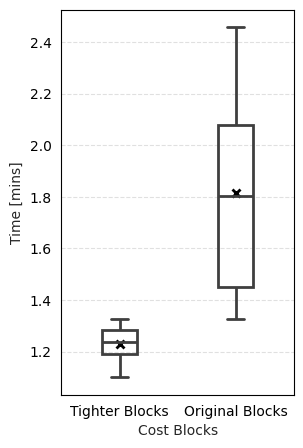
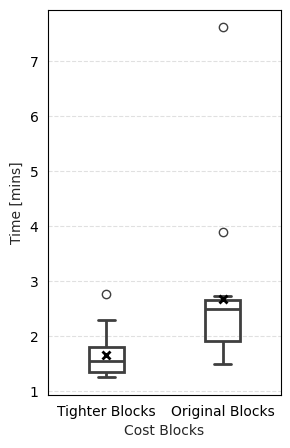
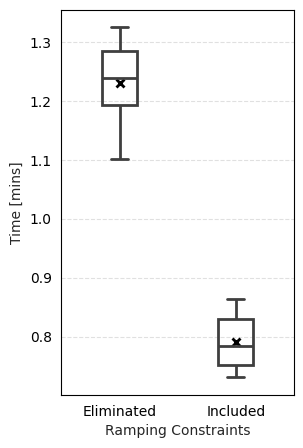
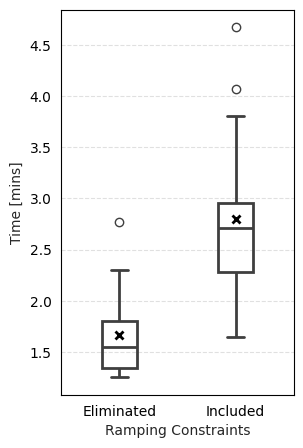
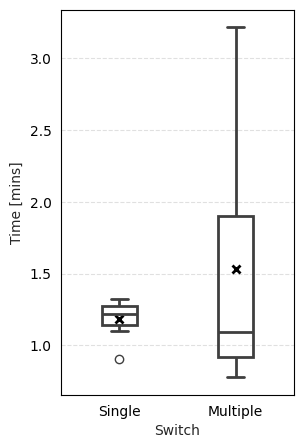
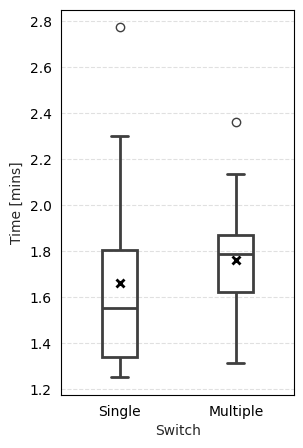
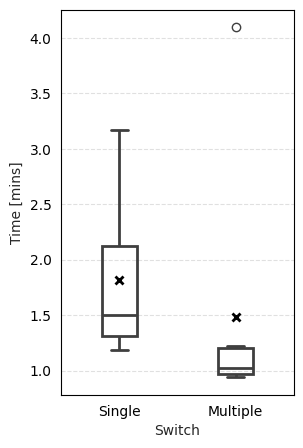
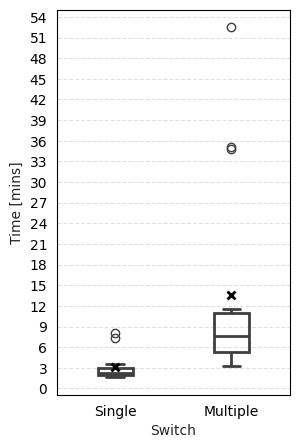
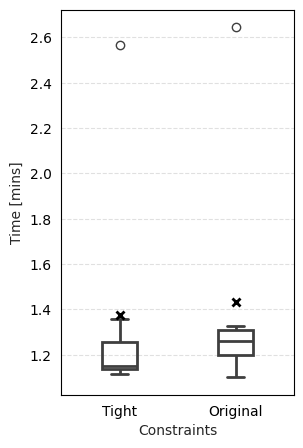
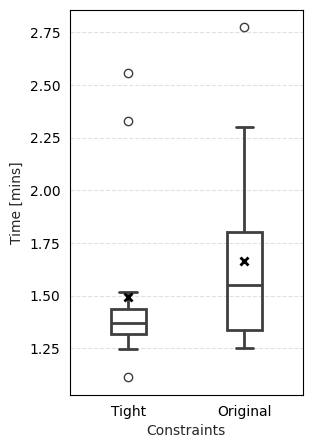
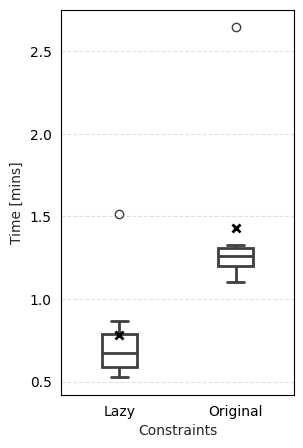
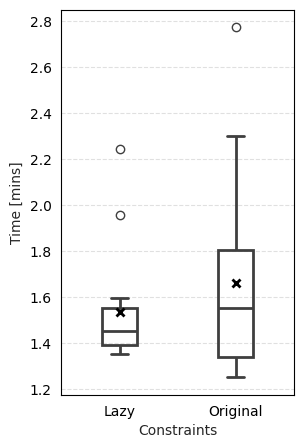

The matplotlib source for these figures, in order:
# -*- coding: utf-8 -*-
"""
Created on Fri Mar  7 04:00:19 2025

@author: hussein.sharadga
"""

# -*- coding: utf-8 -*-
"""
Created on Wed Mar  5 23:07:57 2025

@author: hussein.sharadga
"""


import matplotlib.pyplot as plt
import seaborn as sns
import pandas as pd

# Data preparation
data = {
    "Cost Blocks": ["Tighter Blocks"] * 6 + ["Original Blocks"] * 6,
    "Time [mins]": [1.217, 1.101, 1.325, 1.293, 1.261, 1.184, 
              1.901, 1.705, 1.326, 2.457, 2.135, 1.366]
}

df = pd.DataFrame(data)

# Box Plot with Swarm Plot
plt.figure(figsize=(3, 5))
# Set theme
sns.set_style("whitegrid")
sns.boxplot(x="Cost Blocks", y="Time [mins]", data=df, width=0.3, linewidth=2, boxprops={'facecolor': 'none'})
#sns.stripplot(x="Type", y="Value", data=df, hue='Type', size=7)
# sns.violinplot(x="Cost Blocks", y="Time [mins]", data=df, palette=["blue", "black"], inner="box", linewidth=1)
# sns.violinplot(x="Cost Blocks", y="Time [mins]", data=df, palette=["blue", "black"], linewidth=1.5, cut=0, alpha=.6)
# plt.subplots_adjust(hspace=0.3)
# plt.title("Distribution of Tighter vs. Original Blocks")

# Set the color of the axes spines (borders)
ax = plt.gca()
for spine in ax.spines.values():
    spine.set_edgecolor('black')  # Change spine color to black
# Set the color of the ticks
ax.tick_params(axis='both', colors='black')  # Change tick color to black

# Compute the mean values
means = df.groupby("Cost Blocks")["Time [mins]"].mean().reset_index()
# Overlay mean values using a point plot
sns.pointplot(x="Cost Blocks", y="Time [mins]", data=means, join=False, 
              color='black', markers="x", scale=1)

# Customize plot aesthetics
for spine in ax.spines.values():
    spine.set_edgecolor('black')  # Change spine color to black
ax.tick_params(axis='both', colors='black')  # Change tick color to black

plt.grid(axis="y", linestyle="--", alpha=0.6)
plt.savefig(r"C:\Users\<user>\Desktop\OptX\TPEC Paper\Pics_mean\img1.png", dpi=300, bbox_inches="tight")

plt.show()



# # # Data preparation
# data = {
#     "Cost Blocks": ["Tighter Blocks"] * 7 + ["Original Blocks"] * 7,
#     "Time [mins]": [1.217, 1.101, 1.325, 1.293, 1.261, 1.184,2.645, 
#               1.901, 1.705, 1.326, 2.457, 2.135, 1.366, 1.66]
# }

# df = pd.DataFrame(data)

# # Box Plot with Swarm Plot
# plt.figure(figsize=(3, 5))
# sns.boxplot(x="Cost Blocks", y="Time [mins]", data=df, width=0.5, palette=["blue", "black"])
# #sns.stripplot(x="Type", y="Value", data=df, hue='Type', size=7)

# # plt.title("Distribution of Tighter vs. Original Blocks")
# plt.grid(axis="y", linestyle="--", alpha=0.6)
# plt.show()



import matplotlib.pyplot as plt
import seaborn as sns
import pandas as pd

# Data preparation with the new values
data = {
    "Cost Blocks": ["Tighter Blocks"] * 15 + ["Original Blocks"] * 15,
    "Time [mins]": [
        1.741, 1.329, 1.459, 1.284, 1.259, 2.774, 1.945, 2.301, 1.767, 1.683, 1.552, 1.407, 1.253, 1.349, 1.841,  # Tighter Blocks
        7.617, 1.491, 2.049, 2.54, 2.698, 2.314, 2.728, 2.521, 3.902, 2.217, 2.487, 2.614, 1.789, 1.656, 1.489   # Original Blocks
    ]
}

df = pd.DataFrame(data)

# Box Plot with Swarm Plot
plt.figure(figsize=(3, 5))
sns.boxplot(x="Cost Blocks", y="Time [mins]", data=df, width=0.3, linewidth=2, boxprops={'facecolor': 'none'})




# Set the color of the axes spines (borders)
ax = plt.gca()
for spine in ax.spines.values():
    spine.set_edgecolor('black')  # Change spine color to black
# Set the color of the ticks
ax.tick_params(axis='both', colors='black')  # Change tick color to black

# Compute the mean values
means = df.groupby("Cost Blocks")["Time [mins]"].mean().reset_index()

# Overlay mean values using a point plot
sns.pointplot(x="Cost Blocks", y="Time [mins]", data=means, join=False, 
              color='black', markers="x", scale=1)

# Customize plot aesthetics
for spine in ax.spines.values():
    spine.set_edgecolor('black')  # Change spine color to black
ax.tick_params(axis='both', colors='black')  # Change tick color to black

plt.grid(axis="y", linestyle="--", alpha=0.6)
plt.savefig(r"C:\Users\<user>\Desktop\OptX\TPEC Paper\Pics_mean\img2.png", dpi=300, bbox_inches="tight")
plt.show()


# %%
# import matplotlib.pyplot as plt
# import seaborn as sns
# import pandas as pd

# # Data preparation with the new values
# data = {
#     "Cost Blocks": ["Tighter Blocks"] * 15 + ["Original Blocks"] * 15,
#     "Time [mins]": [
#         1.741, 1.329, 1.459, 1.284, 1.259, 2.774, 1.945, 2.301, 1.767, 1.683, 1.552, 1.407, 1.253, 1.349, 1.841,  # Tighter Blocks
#         7.617, 1.491, 2.049, 2.54, 2.698, 2.314, 2.728, 2.521, 3.902, 2.217, 2.487, 2.614, 1.789, 1.656, 1.489   # Original Blocks
#     ]
# }

# df = pd.DataFrame(data)

# # Calculate the average (mean) for each group
# mean_values = df.groupby("Cost Blocks")["Time [mins]"].mean()

# # Box Plot
# plt.figure(figsize=(6, 5))
# sns.boxplot(x="Cost Blocks", y="Time [mins]", data=df, width=0.5, palette=["blue", "black"])

# # Overlay the mean values
# for i, mean_value in enumerate(mean_values):
#     plt.text(i, mean_value, f'{mean_value:.2f}', horizontalalignment='center', color='black', weight='bold', fontsize=12)

# # Add grid
# plt.grid(axis="y", linestyle="--", alpha=0.6)

# # Show plot
# plt.title("Boxplot with Average (Mean) Values")
# plt.show()












# %%



import matplotlib.pyplot as plt
import seaborn as sns
import pandas as pd

# Data preparation
data = {
    "Ramping Constraints": ["Eliminated"] * 6 + ["Included"] * 6,
    "Time [mins]": [1.217, 1.101, 1.325, 1.293, 1.261, 1.184, 
                     0.794, 0.743, 0.863, 0.731, 0.775, 0.841]
}

df = pd.DataFrame(data)

# Box Plot with Swarm Plot
plt.figure(figsize=(3, 5))
sns.boxplot(x="Ramping Constraints", y="Time [mins]", data=df, width=0.3, linewidth=2, boxprops={'facecolor': 'none'})
#sns.stripplot(x="Type", y="Value", data=df, hue='Type', size=7)
# sns.violinplot(x="Cost Blocks", y="Time [mins]", data=df, palette=["blue", "black"], inner="box", linewidth=1)
# sns.violinplot(x="Cost Blocks", y="Time [mins]", data=df, palette=["blue", "black"], linewidth=1.5, cut=0, alpha=.6)
# plt.subplots_adjust(hspace=0.3)
# plt.title("Distribution of Tighter vs. Original Blocks")
# Set the color of the axes spines (borders)
ax = plt.gca()
for spine in ax.spines.values():
    spine.set_edgecolor('black')  # Change spine color to black
# Set the color of the ticks
ax.tick_params(axis='both', colors='black')  # Change tick color to black

# Compute the mean values
means = df.groupby("Ramping Constraints")["Time [mins]"].mean().reset_index()

# Overlay mean values using a point plot
sns.pointplot(x="Ramping Constraints", y="Time [mins]", data=means, join=False, 
              color='black', markers="x", scale=1)

# Customize plot aesthetics
for spine in ax.spines.values():
    spine.set_edgecolor('black')  # Change spine color to black
ax.tick_params(axis='both', colors='black')  # Change tick color to black

plt.grid(axis="y", linestyle="--", alpha=0.6)
plt.savefig(r"C:\Users\<user>\Desktop\OptX\TPEC Paper\Pics_mean\img3.png", dpi=300, bbox_inches="tight")
plt.show()






# %%

import matplotlib.pyplot as plt
import seaborn as sns
import pandas as pd

# Data preparation with the new values
data = {
    "Ramping Constraints": ["Eliminated"] * 15 + ["Included"] * 15,
    "Time [mins]": [
        1.741, 1.329, 1.459, 1.284, 1.259, 2.774, 1.945, 2.301, 1.767, 1.683, 1.552, 1.407, 1.253, 1.349, 1.841,  # Eliminated
        1.648, 2.625, 2.961, 2.729, 2.722, 2.944, 4.069, 2.364, 3.806, 2.455, 2.709, 4.672, 2.203, 1.903, 2.157   # Included
    ]
}

df = pd.DataFrame(data)

# Box Plot with Swarm Plot
plt.figure(figsize=(3, 5))
sns.boxplot(x="Ramping Constraints", y="Time [mins]", data=df, width=0.3, linewidth=2, boxprops={'facecolor': 'none'})




# Uncomment the next line if you want to add a swarm plot on top of the boxplot
# sns.stripplot(x="Cost Blocks", y="Time [mins]", data=df, hue="Cost Blocks", size=7)
# Set the color of the axes spines (borders)
ax = plt.gca()
for spine in ax.spines.values():
    spine.set_edgecolor('black')  # Change spine color to black
# Set the color of the ticks
ax.tick_params(axis='both', colors='black')  # Change tick color to black

# Compute the mean values
means = df.groupby("Ramping Constraints")["Time [mins]"].mean().reset_index()

# Overlay mean values using a point plot
sns.pointplot(x="Ramping Constraints", y="Time [mins]", data=means, join=False, 
              color='black', markers="x", scale=1)

# Customize plot aesthetics
for spine in ax.spines.values():
    spine.set_edgecolor('black')  # Change spine color to black
ax.tick_params(axis='both', colors='black')  # Change tick color to black

plt.grid(axis="y", linestyle="--", alpha=0.6)
plt.savefig(r"C:\Users\<user>\Desktop\OptX\TPEC Paper\Pics_mean\img4.png", dpi=300, bbox_inches="tight")
plt.show()




# %%


import matplotlib.pyplot as plt
import seaborn as sns
import pandas as pd

# Data preparation
data = {
    "Switch": ["Single"] * 7 + ["Multiple"] * 7,
    "Time [mins]": [1.217, 1.101, 1.325, 1.293, 1.261, 1.184, 
                    0.903, 0.796, 0.777, 1.034, 1.161, 1.092, 
                    2.645, 3.218]
}

df = pd.DataFrame(data)

# Box Plot with Swarm Plot
plt.figure(figsize=(3, 5))
sns.boxplot(x="Switch", y="Time [mins]", data=df, width=0.3, linewidth=2, boxprops={'facecolor': 'none'})
# sns.stripplot(x="Cost Blocks", y="Time [mins]", data=df, hue='Cost Blocks', size=7)
# sns.violinplot(x="Cost Blocks", y="Time [mins]", data=df, palette=["blue", "black"], inner="box", linewidth=1)
# sns.violinplot(x="Cost Blocks", y="Time [mins]", data=df, palette=["blue", "black"], linewidth=1.5, cut=0, alph
# Set the color of the axes spines (borders)
ax = plt.gca()
for spine in ax.spines.values():
    spine.set_edgecolor('black')  # Change spine color to black
# Set the color of the ticks
ax.tick_params(axis='both', colors='black')  # Change tick color to black

# Compute the mean values
means = df.groupby("Switch")["Time [mins]"].mean().reset_index()

# Overlay mean values using a point plot
sns.pointplot(x="Switch", y="Time [mins]", data=means, join=False, 
              color='black', markers="x", scale=1)

# Customize plot aesthetics
for spine in ax.spines.values():
    spine.set_edgecolor('black')  # Change spine color to black
ax.tick_params(axis='both', colors='black')  # Change tick color to black

plt.grid(axis="y", linestyle="--", alpha=0.6)
plt.savefig(r"C:\Users\<user>\Desktop\OptX\TPEC Paper\Pics_mean\img5.png", dpi=300, bbox_inches="tight")
plt.show()



# %%

import matplotlib.pyplot as plt
import seaborn as sns
import pandas as pd

# Data preparation with the new values
data = {
    "Switch": ["Single"] * 15 + ["Multiple"] * 15,
    "Time [mins]": [
        1.741, 1.329, 1.459, 1.284, 1.259, 2.774, 1.945, 2.301, 1.767, 1.683, 1.552, 1.407, 1.253, 1.349, 1.841,  # Eliminated
        1.933, 1.921, 1.794, 1.611, 1.386, 1.316, 1.787, 1.721, 1.551, 2.362, 1.689, 1.639, 1.82, 1.791, 2.134   # Included
    ]
}

df = pd.DataFrame(data)

# Box Plot with Swarm Plot
plt.figure(figsize=(3, 5))
sns.boxplot(x="Switch", y="Time [mins]", data=df, width=0.3, linewidth=2, boxprops={'facecolor': 'none'})

# Uncomment the next line if you want to add a swarm plot on top of the boxplot
# sns.stripplot(x="Ramping Constraints", y="Time [mins]", data=df, hue="Ramping Constraints", size=7)
# Set the color of the axes spines (borders)
ax = plt.gca()
for spine in ax.spines.values():
    spine.set_edgecolor('black')  # Change spine color to black
# Set the color of the ticks
ax.tick_params(axis='both', colors='black')  # Change tick color to black

# Compute the mean values
means = df.groupby("Switch")["Time [mins]"].mean().reset_index()

# Overlay mean values using a point plot
sns.pointplot(x="Switch", y="Time [mins]", data=means, join=False, 
              color='black', markers="x", scale=1)

# Customize plot aesthetics
for spine in ax.spines.values():
    spine.set_edgecolor('black')  # Change spine color to black
ax.tick_params(axis='both', colors='black')  # Change tick color to black

plt.grid(axis="y", linestyle="--", alpha=0.6)
plt.savefig(r"C:\Users\<user>\Desktop\OptX\TPEC Paper\Pics_mean\img6.png", dpi=300, bbox_inches="tight")
plt.show()




# %%


import matplotlib.pyplot as plt
import seaborn as sns
import pandas as pd

# Data preparation
data = {
    "Switch": ["Single"] * 7 + ["Multiple"] * 7,
    "Time [mins]": [2.716, 3.17, 1.186, 1.498, 1.401, 1.524, 1.23, 
                    0.955, 0.989, 1.181, 1.023, 0.94, 1.224, 4.096]
}


df = pd.DataFrame(data)

# Box Plot with Swarm Plot
plt.figure(figsize=(3, 5))
sns.boxplot(x="Switch", y="Time [mins]", data=df, width=0.3, linewidth=2, boxprops={'facecolor': 'none'})
# sns.stripplot(x="Cost Blocks", y="Time [mins]", data=df, hue='Cost Blocks', size=7)
# sns.violinplot(x="Cost Blocks", y="Time [mins]", data=df, palette=["blue", "black"], inner="box", linewidth=1)
# sns.violinplot(x="Cost Blocks", y="Time [mins]", data=df, palette=["blue", "black"], linewidth=1.5, cut=0, alph
# Set the color of the axes spines (borders)
ax = plt.gca()
for spine in ax.spines.values():
    spine.set_edgecolor('black')  # Change spine color to black
# Set the color of the ticks
ax.tick_params(axis='both', colors='black')  # Change tick color to black

# Compute the mean values
means = df.groupby("Switch")["Time [mins]"].mean().reset_index()

# Overlay mean values using a point plot
sns.pointplot(x="Switch", y="Time [mins]", data=means, join=False, 
              color='black', markers="x", scale=1)

# Customize plot aesthetics
for spine in ax.spines.values():
    spine.set_edgecolor('black')  # Change spine color to black
ax.tick_params(axis='both', colors='black')  # Change tick color to black

plt.grid(axis="y", linestyle="--", alpha=0.6)
plt.savefig(r"C:\Users\<user>\Desktop\OptX\TPEC Paper\Pics_mean\img7.png", dpi=300, bbox_inches="tight")
plt.show()



# %%

import matplotlib.pyplot as plt
import seaborn as sns
import pandas as pd

# Data preparation with the new values
data = {
    "Switch": ["Single"] * 15 + ["Multiple"] * 15,
    "Time [mins]": [
        1.935, 2.243, 3.524, 2.787, 2.058, 2.037, 2.306, 2.608, 3.005, 1.629,
        1.884, 1.962, 7.347, 2.838, 8,  
        4.56, 35.132, 6.303, 5.777, 3.319, 34.742, 10.407, 7.427, 8.327, 8.331,
        7.674, 11.483, 52.505, 3.311, 4.923  
    ]
}
df = pd.DataFrame(data)

# Box Plot with Swarm Plot
plt.figure(figsize=(3, 5))
sns.boxplot(x="Switch", y="Time [mins]", data=df, width=0.3, linewidth=2, boxprops={'facecolor': 'none'})
# sns.violinplot(x="Switch", y="Time [mins]", data=df, linewidth=1.5, cut=0)
# sns.violinplot(x="Switch", y="Time [mins]", data=df, linewidth=1.5, cut=0)

# Uncomment the next line if you want to add a swarm plot on top of the boxplot
# sns.stripplot(x="Ramping Constraints", y="Time [mins]", data=df, hue="Ramping Constraints", size=7)
# sns.violinplot(x="Cost Blocks", y="Time [mins]", data=df, palette=["blue", "black"], linewidth=1.5, cut=0, alpha=.6)

# Set y-axis ticks every 5 units
plt.yticks(range(0, int(df["Time [mins]"].max()) + 3, 3))

# Set the color of the axes spines (borders)
ax = plt.gca()
for spine in ax.spines.values():
    spine.set_edgecolor('black')  # Change spine color to black
# Set the color of the ticks
ax.tick_params(axis='both', colors='black')  # Change tick color to black

# Compute the mean values
means = df.groupby("Switch")["Time [mins]"].mean().reset_index()

# Overlay mean values using a point plot
sns.pointplot(x="Switch", y="Time [mins]", data=means, join=False, 
              color='black', markers="x", scale=1)

# Customize plot aesthetics
for spine in ax.spines.values():
    spine.set_edgecolor('black')  # Change spine color to black
ax.tick_params(axis='both', colors='black')  # Change tick color to black

plt.grid(axis="y", linestyle="--", alpha=0.6)
plt.savefig(r"C:\Users\<user>\Desktop\OptX\TPEC Paper\Pics_mean\img8.png", dpi=300, bbox_inches="tight")
plt.show()

# %%

import matplotlib.pyplot as plt
import seaborn as sns
import pandas as pd

# Data preparation
# Data preparation
data = {
    "Constraints": ["Tight"] * 7 + ["Original"] * 7,
    "Time [mins]": [1.156, 1.122, 1.151, 1.116, 1.149, 1.358, 2.566, 
                    1.217, 1.101, 1.325, 1.293, 1.261, 1.184, 2.645]
}

df = pd.DataFrame(data)

# Box Plot with Swarm Plot
plt.figure(figsize=(3, 5))
sns.boxplot(x="Constraints", y="Time [mins]", data=df, width=0.3, linewidth=2, boxprops={'facecolor': 'none'})
# sns.stripplot(x="Cost Blocks", y="Time [mins]", data=df, hue='Cost Blocks', size=7)
# sns.violinplot(x="Cost Blocks", y="Time [mins]", data=df, palette=["blue", "black"], inner="box", linewidth=1)
# sns.violinplot(x="Cost Blocks", y="Time [mins]", data=df, palette=["blue", "black"], linewidth=1.5, cut=0, alph
# Set the color of the axes spines (borders)
ax = plt.gca()
for spine in ax.spines.values():
    spine.set_edgecolor('black')  # Change spine color to black
# Set the color of the ticks
ax.tick_params(axis='both', colors='black')  # Change tick color to black

# Compute the mean values
means = df.groupby("Constraints")["Time [mins]"].mean().reset_index()

# Overlay mean values using a point plot
sns.pointplot(x="Constraints", y="Time [mins]", data=means, join=False, 
              color='black', markers="x", scale=1)

# Customize plot aesthetics
for spine in ax.spines.values():
    spine.set_edgecolor('black')  # Change spine color to black
ax.tick_params(axis='both', colors='black')  # Change tick color to black

plt.grid(axis="y", linestyle="--", alpha=0.6)
plt.savefig(r"C:\Users\<user>\Desktop\OptX\TPEC Paper\Pics_mean\img9.png", dpi=300, bbox_inches="tight")
plt.show()



# %%

import matplotlib.pyplot as plt
import seaborn as sns
import pandas as pd

# Data preparation with the new values
data = {
    "Constraints": ["Tight"] * 15 + ["Original"] * 15,
    "Time [mins]": [
        1.246, 1.42, 1.517, 1.378, 1.329, 1.29, 1.357, 1.309, 2.559, 1.332, 
        1.411, 2.327, 1.113, 1.455, 1.37, 1.741, 1.329, 1.459, 1.284, 1.259, 
        2.774, 1.945, 2.301, 1.767, 1.683, 1.552, 1.407, 1.253, 1.349, 1.841
    ]
}

df = pd.DataFrame(data)

# Box Plot with Swarm Plot
plt.figure(figsize=(3, 5))
sns.boxplot(x="Constraints", y="Time [mins]", data=df, width=0.3, linewidth=2, boxprops={'facecolor': 'none'})
# sns.violinplot(x="Switch", y="Time [mins]", data=df, linewidth=1.5, cut=0)
# sns.violinplot(x="Switch", y="Time [mins]", data=df, linewidth=1.5, cut=0)

# Uncomment the next line if you want to add a swarm plot on top of the boxplot
# sns.stripplot(x="Ramping Constraints", y="Time [mins]", data=df, hue="Ramping Constraints", size=7)
# sns.violinplot(x="Cost Blocks", y="Time [mins]", data=df, palette=["blue", "black"], linewidth=1.5, cut=0, alpha=.6)

# # Set y-axis ticks every 5 units
# plt.yticks(range(0, int(df["Time [mins]"].max()) + 3, 3))

# Set the color of the axes spines (borders)
ax = plt.gca()
for spine in ax.spines.values():
    spine.set_edgecolor('black')  # Change spine color to black
# Set the color of the ticks
ax.tick_params(axis='both', colors='black')  # Change tick color to black

# Compute the mean values
means = df.groupby("Constraints")["Time [mins]"].mean().reset_index()

# Overlay mean values using a point plot
sns.pointplot(x="Constraints", y="Time [mins]", data=means, join=False, 
              color='black', markers="x", scale=1)

# Customize plot aesthetics
for spine in ax.spines.values():
    spine.set_edgecolor('black')  # Change spine color to black
ax.tick_params(axis='both', colors='black')  # Change tick color to black

plt.grid(axis="y", linestyle="--", alpha=0.6)
plt.savefig(r"C:\Users\<user>\Desktop\OptX\TPEC Paper\Pics_mean\img10.png", dpi=300, bbox_inches="tight")
plt.show()


# %%

import matplotlib.pyplot as plt
import seaborn as sns
import pandas as pd

# Data preparation
# Data preparation
data = {
    "Constraints": ["Lazy"] * 7 + ["Original"] * 7,
    "Time [mins]": [0.867, 0.712, 0.528, 0.674, 0.651, 0.527, 1.515, 
                    1.217, 1.101, 1.325, 1.293, 1.261, 1.184, 2.645]
}

df = pd.DataFrame(data)

# Box Plot with Swarm Plot
plt.figure(figsize=(3, 5))
sns.boxplot(x="Constraints", y="Time [mins]", data=df, width=0.3, linewidth=2, boxprops={'facecolor': 'none'})
# sns.stripplot(x="Cost Blocks", y="Time [mins]", data=df, hue='Cost Blocks', size=7)
# sns.violinplot(x="Cost Blocks", y="Time [mins]", data=df, palette=["blue", "black"], inner="box", linewidth=1)
# sns.violinplot(x="Cost Blocks", y="Time [mins]", data=df, palette=["blue", "black"], linewidth=1.5, cut=0, alph
# Set the color of the axes spines (borders)
ax = plt.gca()
for spine in ax.spines.values():
    spine.set_edgecolor('black')  # Change spine color to black
# Set the color of the ticks
ax.tick_params(axis='both', colors='black')  # Change tick color to black

# Compute the mean values
means = df.groupby("Constraints")["Time [mins]"].mean().reset_index()

# Overlay mean values using a point plot
sns.pointplot(x="Constraints", y="Time [mins]", data=means, join=False, 
              color='black', markers="x", scale=1)

# Customize plot aesthetics
for spine in ax.spines.values():
    spine.set_edgecolor('black')  # Change spine color to black
ax.tick_params(axis='both', colors='black')  # Change tick color to black

plt.grid(axis="y", linestyle="--", alpha=0.6)
plt.savefig(r"C:\Users\<user>\Desktop\OptX\TPEC Paper\Pics_mean\img11.png", dpi=300, bbox_inches="tight")
plt.show()



# %%

import matplotlib.pyplot as plt
import seaborn as sns
import pandas as pd

# Data preparation with the new values
data = {
    "Constraints": ["Lazy"] * 15 + ["Original"] * 15,
    "Time [mins]": [
        1.402, 1.453, 1.367, 1.393, 1.372, 1.482, 1.556, 1.356, 2.243, 1.596, 
        1.479, 1.549, 1.957, 1.396, 1.431, 1.741, 1.329, 1.459, 1.284, 1.259, 
        2.774, 1.945, 2.301, 1.767, 1.683, 1.552, 1.407, 1.253, 1.349, 1.841
    ]
}
df = pd.DataFrame(data)

# Box Plot with Swarm Plot
plt.figure(figsize=(3, 5))
sns.boxplot(x="Constraints", y="Time [mins]", data=df, width=0.3, linewidth=2, boxprops={'facecolor': 'none'})
# sns.violinplot(x="Switch", y="Time [mins]", data=df, linewidth=1.5, cut=0)
# sns.violinplot(x="Switch", y="Time [mins]", data=df, linewidth=1.5, cut=0)

# Uncomment the next line if you want to add a swarm plot on top of the boxplot
# sns.stripplot(x="Ramping Constraints", y="Time [mins]", data=df, hue="Ramping Constraints", size=7)
# sns.violinplot(x="Cost Blocks", y="Time [mins]", data=df, palette=["blue", "black"], linewidth=1.5, cut=0, alpha=.6)

# # Set y-axis ticks every 5 units
# plt.yticks(range(0, int(df["Time [mins]"].max()) + 3, 3))

# Set the color of the axes spines (borders)
ax = plt.gca()
for spine in ax.spines.values():
    spine.set_edgecolor('black')  # Change spine color to black
# Set the color of the ticks
ax.tick_params(axis='both', colors='black')  # Change tick color to black

# Compute the mean values
means = df.groupby("Constraints")["Time [mins]"].mean().reset_index()

# Overlay mean values using a point plot
sns.pointplot(x="Constraints", y="Time [mins]", data=means, join=False, 
              color='black', markers="x", scale=1)

# Customize plot aesthetics
for spine in ax.spines.values():
    spine.set_edgecolor('black')  # Change spine color to black
ax.tick_params(axis='both', colors='black')  # Change tick color to black


plt.grid(axis="y", linestyle="--", alpha=0.6)
plt.savefig(r"C:\Users\<user>\Desktop\OptX\TPEC Paper\Pics_mean\img12.png", dpi=300, bbox_inches="tight")
plt.show()